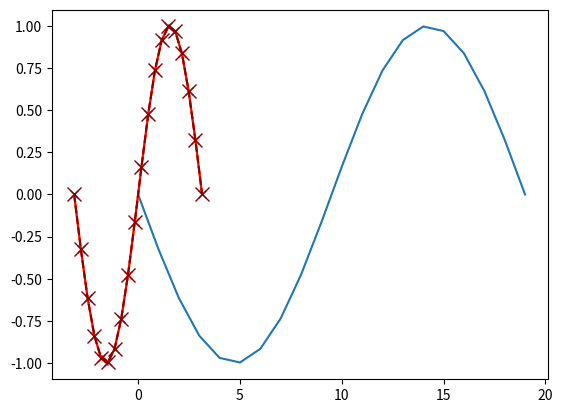

This chart was generated by the following Python code:
def my_func1(a, b):
    """ A function that calculates a-b
    @param a is a number
    @param b is a number
    @return a-b (a number)"""
    ret_val = a - b
    return ret_val

# Calling the function with numbers
ret = my_func1(3, 7)
print(f"return value for 3 - 7 is {ret}")

# Calling the function with variables
a_here = 10.2
b_here = 12.2
ret_here = my_func1(a_here, b_here)
print(f"return value for a_here - b_here is {ret_here}")

# You can put equations/code in the parameters, although best not to put anything *too* complicated
a_here = 10.2
b_here = 12.2
ret_here = my_func1(2*a_here, b_here)
print(f"return value for 2 * a_here - b_here is {ret_here}")

# Ooops - nope, Python does not "know" if you have the parameters in the correct order..
ret_here_wrong = my_func1(b_here, a_here)
print(f"Incorrect for a_here - b_here {ret_here_wrong}")

def my_func_with_default(a, b=0.2):
    """ A function that calculates a-b
    @param a - a number
    @param b - a number (default value, 0.2)
    @return a-b (also a number)"""
    ret_val = a - b
    
    return ret_val   

# Calling the function, using default value
ret_using_default_b_value = my_func_with_default(2)   # Uses default (0.2) value for b
print(f"ret_using_default_b_value is {ret_using_default_b_value}")

# Calling the function, using pass by parameter
ret1 = my_func_with_default(a=2, b=3)
print(f"ret1 is {ret1}")

a_here = 10.2
b_here = 12.2
# Probably still a good idea to put them in the "correct" order, but at least you got b_here assigned to b...
ret2 = my_func_with_default(b=b_here, a=a_here)
print(f"ret2 is {ret2}")

# Import all the numpy functions
import numpy as np

# the np. says look in numpy for these functions
t_values_default = np.linspace(-np.pi, np.pi)
t_values = np.linspace(-np.pi, np.pi, num=20)

print(f"Number of elems by default {len(t_values_default)}")
print(f"Number of elems when set {len(t_values)}")

# An example of how the same function works with a different parameter types
print(f"One number {np.sin(np.pi)}")
print(f"All numbers with min {np.min(np.sin(t_values))}")

import matplotlib.pyplot as plt

# This "magic" command tells matplotlib to make in-line images of plots.
%matplotlib inline

# Give it one list of values and it will plot that with 1,2,3 etc on the x axis
plt.plot(np.sin(t_values))

#. Or set x and y - notice the x-axis has different values
plt.plot(t_values, np.sin(t_values))

#. Adjust color and line style - the string is a very concise shorthand for - line style, x markers, rec
plt.plot(t_values, np.sin(t_values), "-xr")

#. Adjust color and line style - setting each parameter by hand
plt.plot(t_values, np.sin(t_values), linestyle='dashed', color='darkred', marker="x", markersize='10')

